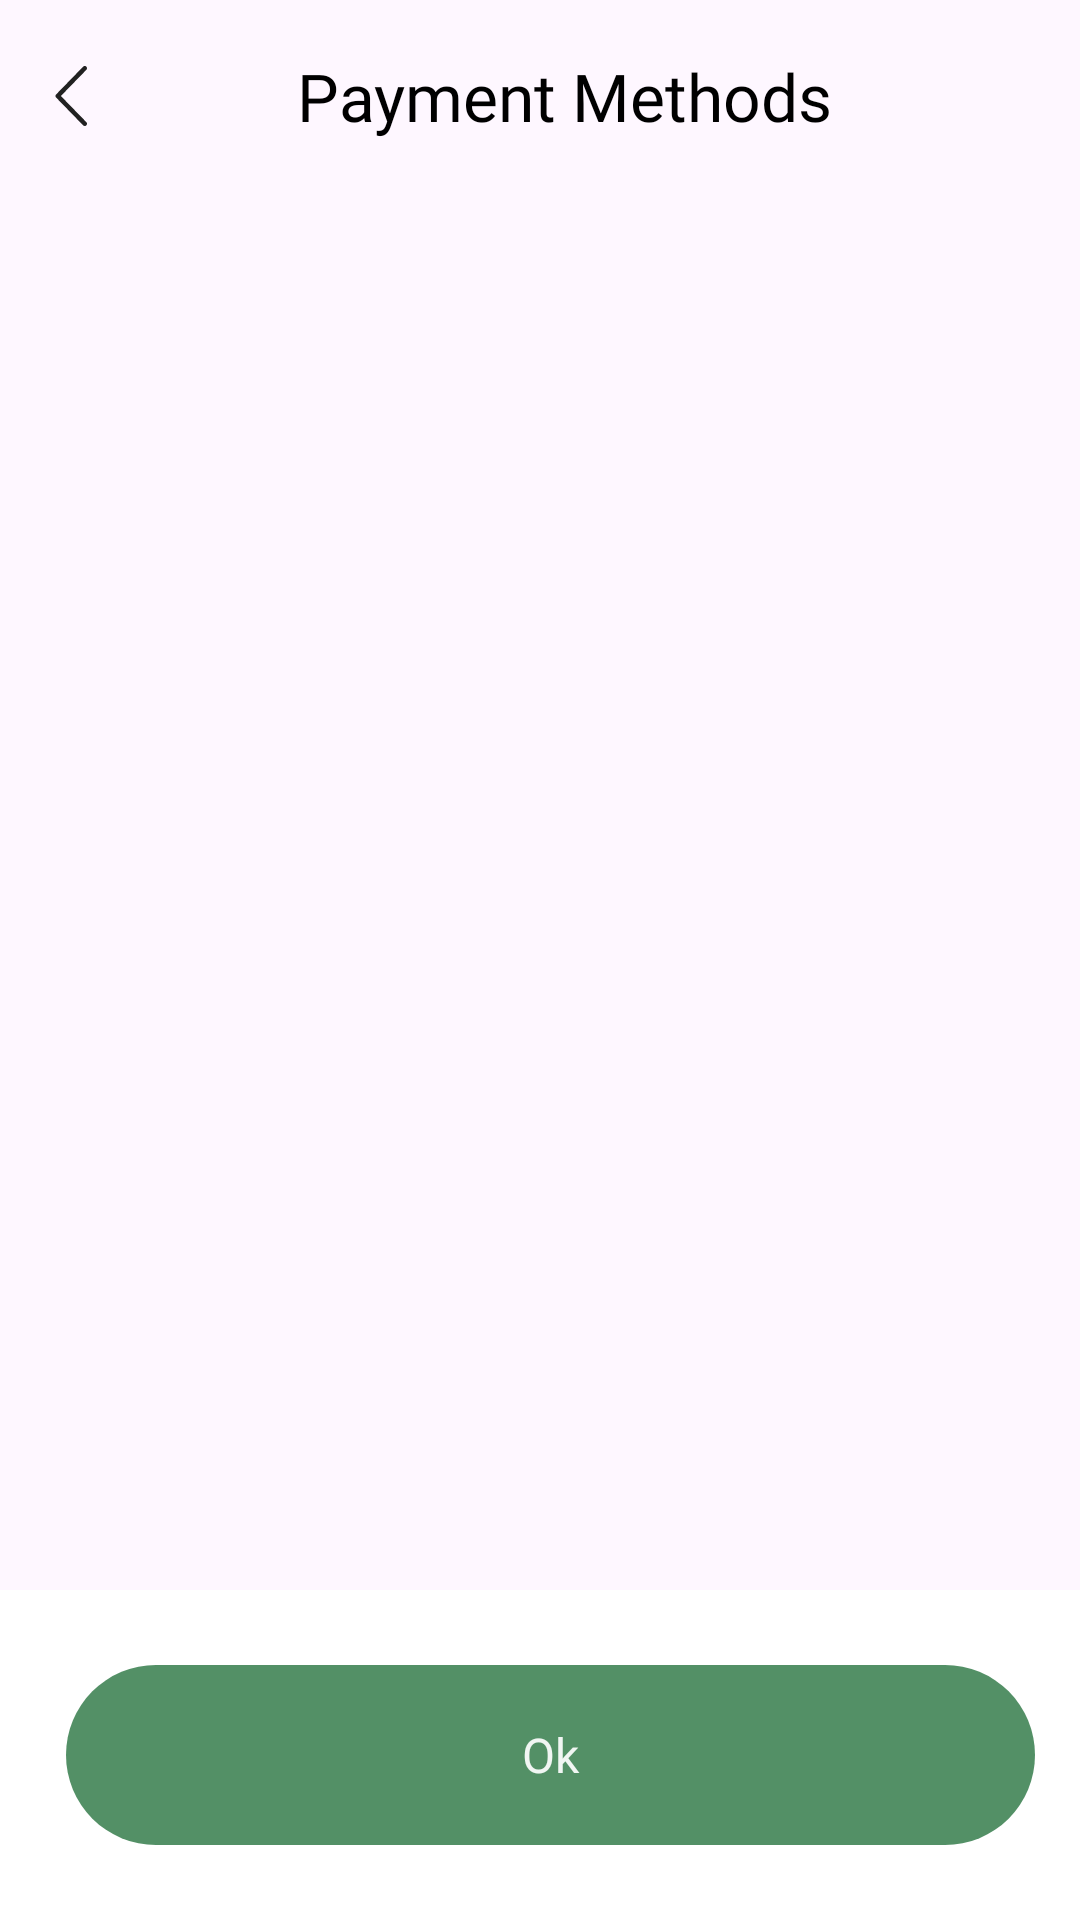

Write the Android layout XML for this screen, with the resource values it uses.
<!-- AndroidManifest.xml: application theme Theme.Trendy -->
<!-- res/layout/activity_payment_method.xml -->
<?xml version="1.0" encoding="utf-8"?>
<RelativeLayout xmlns:android="http://schemas.android.com/apk/res/android"
    xmlns:app="http://schemas.android.com/apk/res-auto"
    xmlns:tools="http://schemas.android.com/tools"
    android:id="@+id/main"
    android:layout_width="match_parent"
    android:layout_height="match_parent"
    tools:context=".Ui.view.PaymentMethodActivity">

    <com.google.android.material.appbar.MaterialToolbar
        android:id="@+id/app_bar_layout"
        android:layout_width="match_parent"
        android:layout_height="?actionBarSize"
        android:elevation="0dp">

        <RelativeLayout
            android:layout_width="match_parent"
            android:layout_height="match_parent"
            android:layout_gravity="center_vertical"
            android:layout_marginStart="10dp">

            <ImageView
                android:id="@+id/back_btn_login"
                android:layout_width="24dp"
                android:layout_height="match_parent"
                android:src="@drawable/ios_arrow_left_svgrepo_com" />

            <TextView
                android:id="@+id/titleLead"
                android:gravity="center"
                android:textColor="@color/txt_black"
                android:textSize="22sp"
                android:fontFamily="@font/roboto_medium"
                android:layout_width="wrap_content"
                android:layout_height="match_parent"
                android:layout_marginHorizontal="10dp"
                android:layout_marginVertical="10dp"
                android:layout_centerInParent="true"
                android:text="@string/payment_methods" />
            <ImageView
                android:id="@+id/btnAdd"
                android:visibility="gone"
                android:layout_width="30dp"
                android:layout_height="30dp"
                android:src="@drawable/add_location_svgrepo_com"
                android:layout_alignParentEnd="true"
                android:layout_centerVertical="true"
                android:layout_marginEnd="15dp" />
        </RelativeLayout>

    </com.google.android.material.appbar.MaterialToolbar>

    <RelativeLayout
        android:layout_marginTop="25dp"
        android:layout_marginHorizontal="15dp"
        android:layout_above="@+id/btn_layout"
        android:layout_below="@+id/app_bar_layout"
        android:layout_width="match_parent"
        android:layout_height="match_parent">

        <androidx.recyclerview.widget.RecyclerView
            android:id="@+id/address_rec"
            android:layout_width="match_parent"
            android:layout_height="wrap_content"/>

    </RelativeLayout>



    <LinearLayout
        android:id="@+id/btn_layout"
        android:paddingHorizontal="15dp"
        android:paddingVertical="25dp"
        android:layout_alignParentBottom="true"
        android:background="@color/white"
        android:layout_width="match_parent"
        android:layout_height="wrap_content">
        <TextView
            android:id="@+id/confirmOrderBtn"
            android:background="@drawable/btn_round_v2"
            android:backgroundTint="@color/primary"
            android:elevation="0dp"
            android:gravity="center"
            android:layout_weight="1"
            android:text="@string/ok"
            android:textSize="16sp"
            android:layout_marginStart="7dp"
            android:fontFamily="@font/roboto_medium"
            android:textColor="@color/white_80"
            android:layout_width="0dp"
            android:layout_height="60dp"/>
    </LinearLayout>

</RelativeLayout>
<!-- resources referenced by this layout -->
<resources>
  <color name="primary">#539066</color>
  <color name="txt_black">#FF000000</color>
  <color name="white">#FFFFFFFF</color>
  <color name="white_80">#F1F6F3</color>
  <!-- drawable add_location_svgrepo_com (drawable) -->
  <vector xmlns:android="http://schemas.android.com/apk/res/android" android:height="24dp" android:viewportHeight="1024" android:viewportWidth="1024" android:width="24dp">
        
      <path android:fillColor="#000000" android:pathData="M288,896h448q32,0 32,32t-32,32H288q-32,0 -32,-32t32,-32z"/>
        
      <path android:fillColor="#000000" android:pathData="M800,416a288,288 0,1 0,-576 0c0,118.1 94.5,272.1 288,456.6C705.5,688.1 800,534.1 800,416zM512,960C277.3,746.7 160,565.3 160,416a352,352 0,0 1,704 0c0,149.3 -117.3,330.7 -352,544z"/>
        
      <path android:fillColor="#000000" android:pathData="M544,384h96a32,32 0,1 1,0 64h-96v96a32,32 0,0 1,-64 0v-96h-96a32,32 0,0 1,0 -64h96v-96a32,32 0,0 1,64 0v96z"/>
      
  </vector>
  <!-- drawable btn_round_v2 (drawable) -->
  <?xml version="1.0" encoding="utf-8"?>
  <shape  xmlns:android="http://schemas.android.com/apk/res/android">
      <solid android:color="@color/white_80"/>
      <corners android:radius="50dp"/>
  </shape>
  <!-- drawable ios_arrow_left_svgrepo_com (drawable) -->
  <vector xmlns:android="http://schemas.android.com/apk/res/android"
      android:width="800dp"
      android:height="800dp"
      android:viewportWidth="24"
      android:viewportHeight="24">
    <path
        android:pathData="M4.296,12L12.788,3.273C13.076,2.976 13.07,2.501 12.773,2.212C12.476,1.924 12.001,1.93 11.712,2.227L2.712,11.477C2.429,11.768 2.429,12.232 2.712,12.523L11.712,21.773C12.001,22.07 12.476,22.076 12.773,21.788C13.07,21.499 13.076,21.024 12.788,20.727L4.296,12Z"
        android:strokeWidth="1"
        android:fillColor="#212121"
        android:fillType="nonZero"
        android:strokeColor="#00000000"/>
  </vector>
  <string name="ok">Ok</string>
  <string name="payment_methods">Payment Methods</string>
  <style name="Theme.Trendy" parent="Base.Theme.Trendy" />
  <style name="Base.Theme.Trendy" parent="Theme.Material3.DayNight.NoActionBar">
          
          
          <item name="android:statusBarColor">@color/main_bg</item>
          <item name="android:windowLightStatusBar">true</item>
      </style>
  <color name="main_bg">#F5F5F5</color>
</resources>
